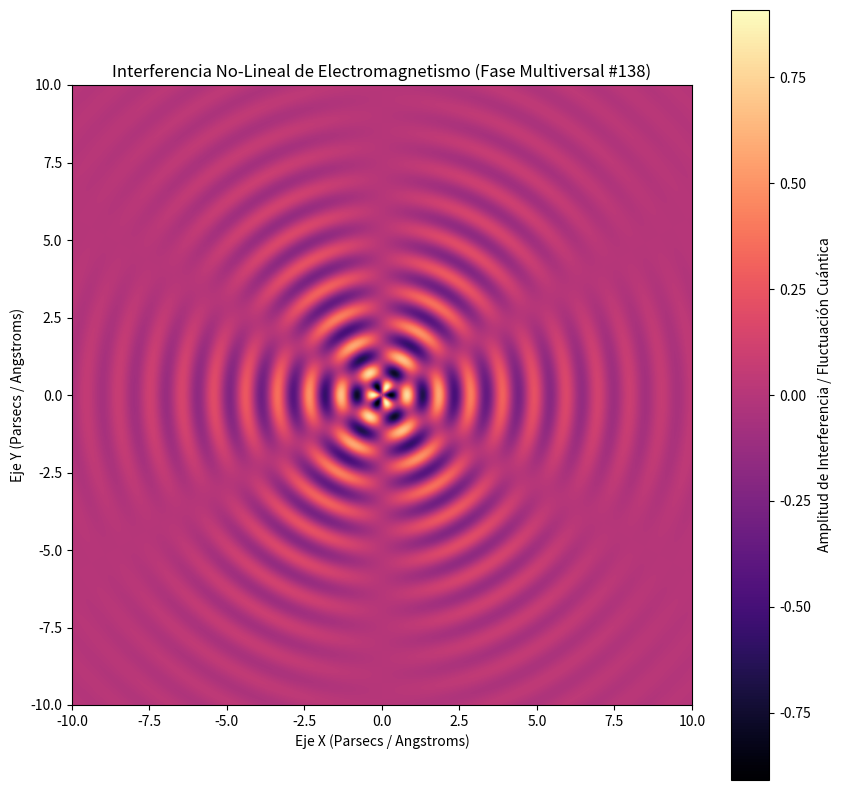

Python code for this plot:
%matplotlib inline
# Simulación Multiversal: Electromagnetismo - Variante 138
import numpy as np
import matplotlib.pyplot as plt

# Parámetros Físicos No-Lineales
omega_1 = 6.11
omega_2 = 3.0
lambda_decay = 0.303
phase_shift = 2.878

x = np.linspace(-10, 10, 800)
y = np.linspace(-10, 10, 800)
X, Y = np.meshgrid(x, y)

# Dinámica de Fluidos / Campos Tensor-Escalares (Fase Multiversal)
R = np.sqrt(X**2 + Y**2) + 1e-5
Z = (np.sin(omega_1 * R + phase_shift) * np.cos(omega_2 * np.arctan2(Y, X))) * np.exp(-lambda_decay * R)

plt.figure(figsize=(10, 10))
plt.imshow(Z, cmap='magma', extent=[-10, 10, -10, 10], origin='lower')
plt.colorbar(label='Amplitud de Interferencia / Fluctuación Cuántica')
plt.title(r'Interferencia No-Lineal de Electromagnetismo (Fase Multiversal #138)')
plt.xlabel('Eje X (Parsecs / Angstroms)')
plt.ylabel('Eje Y (Parsecs / Angstroms)')
plt.show()
